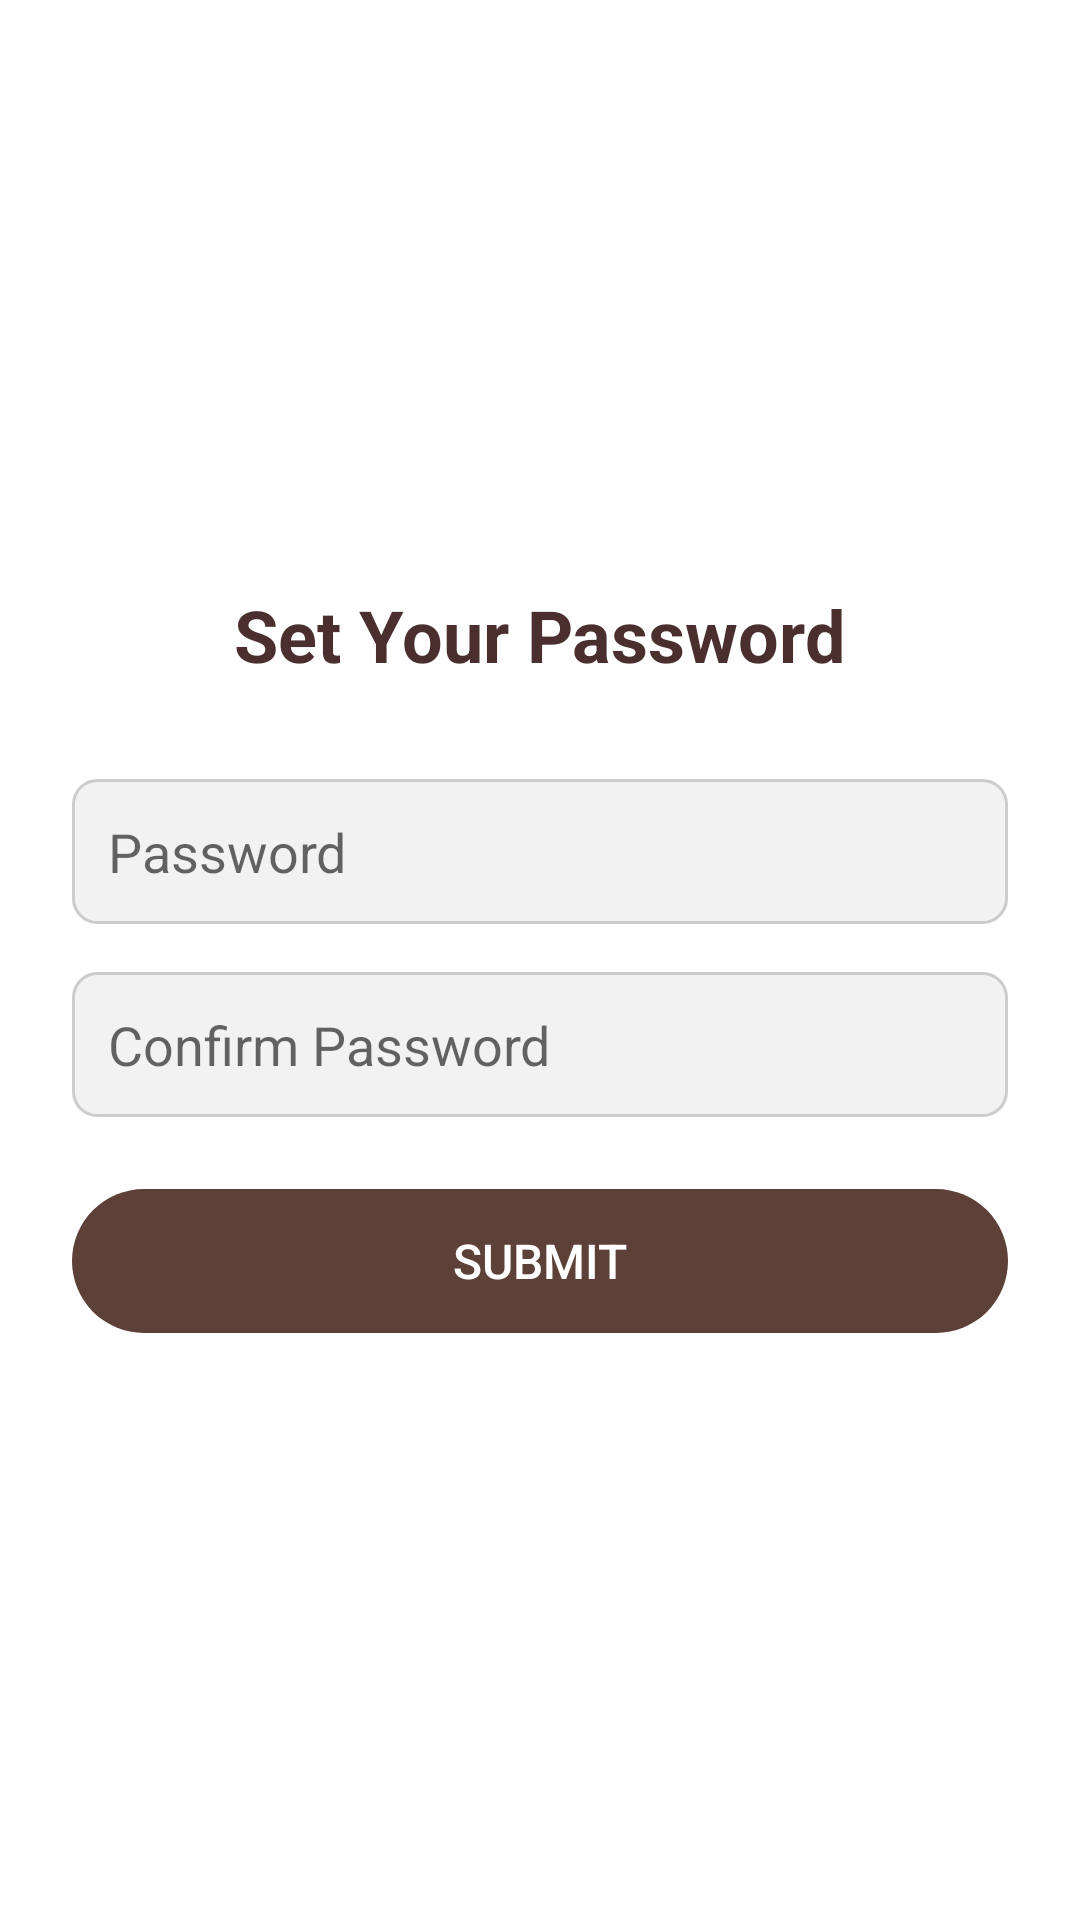

Here is an Android app screen rendered from its layout file. Give the layout XML and the strings, colors and styles it references.
<!-- AndroidManifest.xml: application theme Theme.NotesAppJava -->
<!-- res/layout/activity_complete_signup.xml -->
<?xml version="1.0" encoding="utf-8"?>
<LinearLayout
    xmlns:android="http://schemas.android.com/apk/res/android"
    android:layout_width="match_parent"
    android:layout_height="match_parent"
    android:orientation="vertical"
    android:padding="24dp"
    android:gravity="center"
    android:background="#FFFFFF">

    <TextView
        android:layout_width="wrap_content"
        android:layout_height="wrap_content"
        android:text="Set Your Password"
        android:textSize="24sp"
        android:textStyle="bold"
        android:textColor="#4B2E2E"
        android:layout_marginBottom="32dp" />

    <EditText
        android:id="@+id/editTextPassword"
        android:layout_width="match_parent"
        android:layout_height="wrap_content"
        android:hint="Password"
        android:inputType="textPassword"
        android:textColor="#000000"
        android:padding="12dp"
        android:background="@drawable/edittext_bg"
        android:layout_marginBottom="16dp" />

    <EditText
        android:id="@+id/editTextConfirmPassword"
        android:layout_width="match_parent"
        android:layout_height="wrap_content"
        android:hint="Confirm Password"
        android:textColor="#000000"
        android:inputType="textPassword"
        android:padding="12dp"
        android:background="@drawable/edittext_bg"
        android:layout_marginBottom="24dp" />

    <Button
        android:id="@+id/buttonSubmit"
        android:layout_width="match_parent"
        android:layout_height="wrap_content"
        android:text="Submit"
        android:background="@drawable/rounded_button"
        android:textColor="#FFFFFF"
        android:backgroundTint="#5D4037"
        android:textSize="16sp"
        android:padding="12dp" />

</LinearLayout>
<!-- resources referenced by this layout -->
<resources>
  <!-- drawable edittext_bg (drawable) -->
  <shape xmlns:android="http://schemas.android.com/apk/res/android" android:shape="rectangle">
      <solid android:color="#F2F2F2"/>
      <corners android:radius="8dp"/>
      <stroke android:width="1dp" android:color="#CCCCCC"/>
  </shape>
  <!-- drawable rounded_button (drawable) -->
  <?xml version="1.0" encoding="utf-8"?>
  <shape xmlns:android="http://schemas.android.com/apk/res/android"
      android:shape="rectangle">
  
      <corners android:radius="50dp" />
  
      <padding
          android:left="12dp"
          android:top="12dp"
          android:right="12dp"
          android:bottom="12dp" />
  </shape>
  <style name="Theme.NotesAppJava" parent="Theme.AppCompat.Light.NoActionBar">
          
          <item name="colorPrimary">@color/colorPrimary</item>
          <item name="colorPrimaryVariant">@color/colorPrimaryVariant</item>
          <item name="colorOnPrimary">@color/colorOnPrimary</item>
  
          
          <item name="colorSecondary">@color/colorSecondary</item>
          <item name="colorSecondaryVariant">@color/colorSecondaryVariant</item>
          <item name="colorOnSecondary">@color/colorOnSecondary</item>
  
          
          <item name="colorBackground">@color/colorBackground</item>
          <item name="colorOnBackground">@color/colorOnBackground</item>
          <item name="colorSurface">@color/colorSurface</item>
          <item name="colorOnSurface">@color/colorOnSurface</item>
      </style>
  <color name="colorPrimary">#8B4513</color>
  <color name="colorPrimaryVariant">#6B4226</color>
  <color name="colorOnPrimary">#FFFFFF</color>
  <color name="colorSecondary">#D9CFC3</color>
  <color name="colorSecondaryVariant">#BFA88A</color>
  <color name="colorOnSecondary">#5D3A00</color>
  <color name="colorBackground">#FAF3DC</color>
  <color name="colorOnBackground">#5D3A00</color>
  <color name="colorSurface">#D9CFC3</color>
  <color name="colorOnSurface">#5D3A00</color>
</resources>
